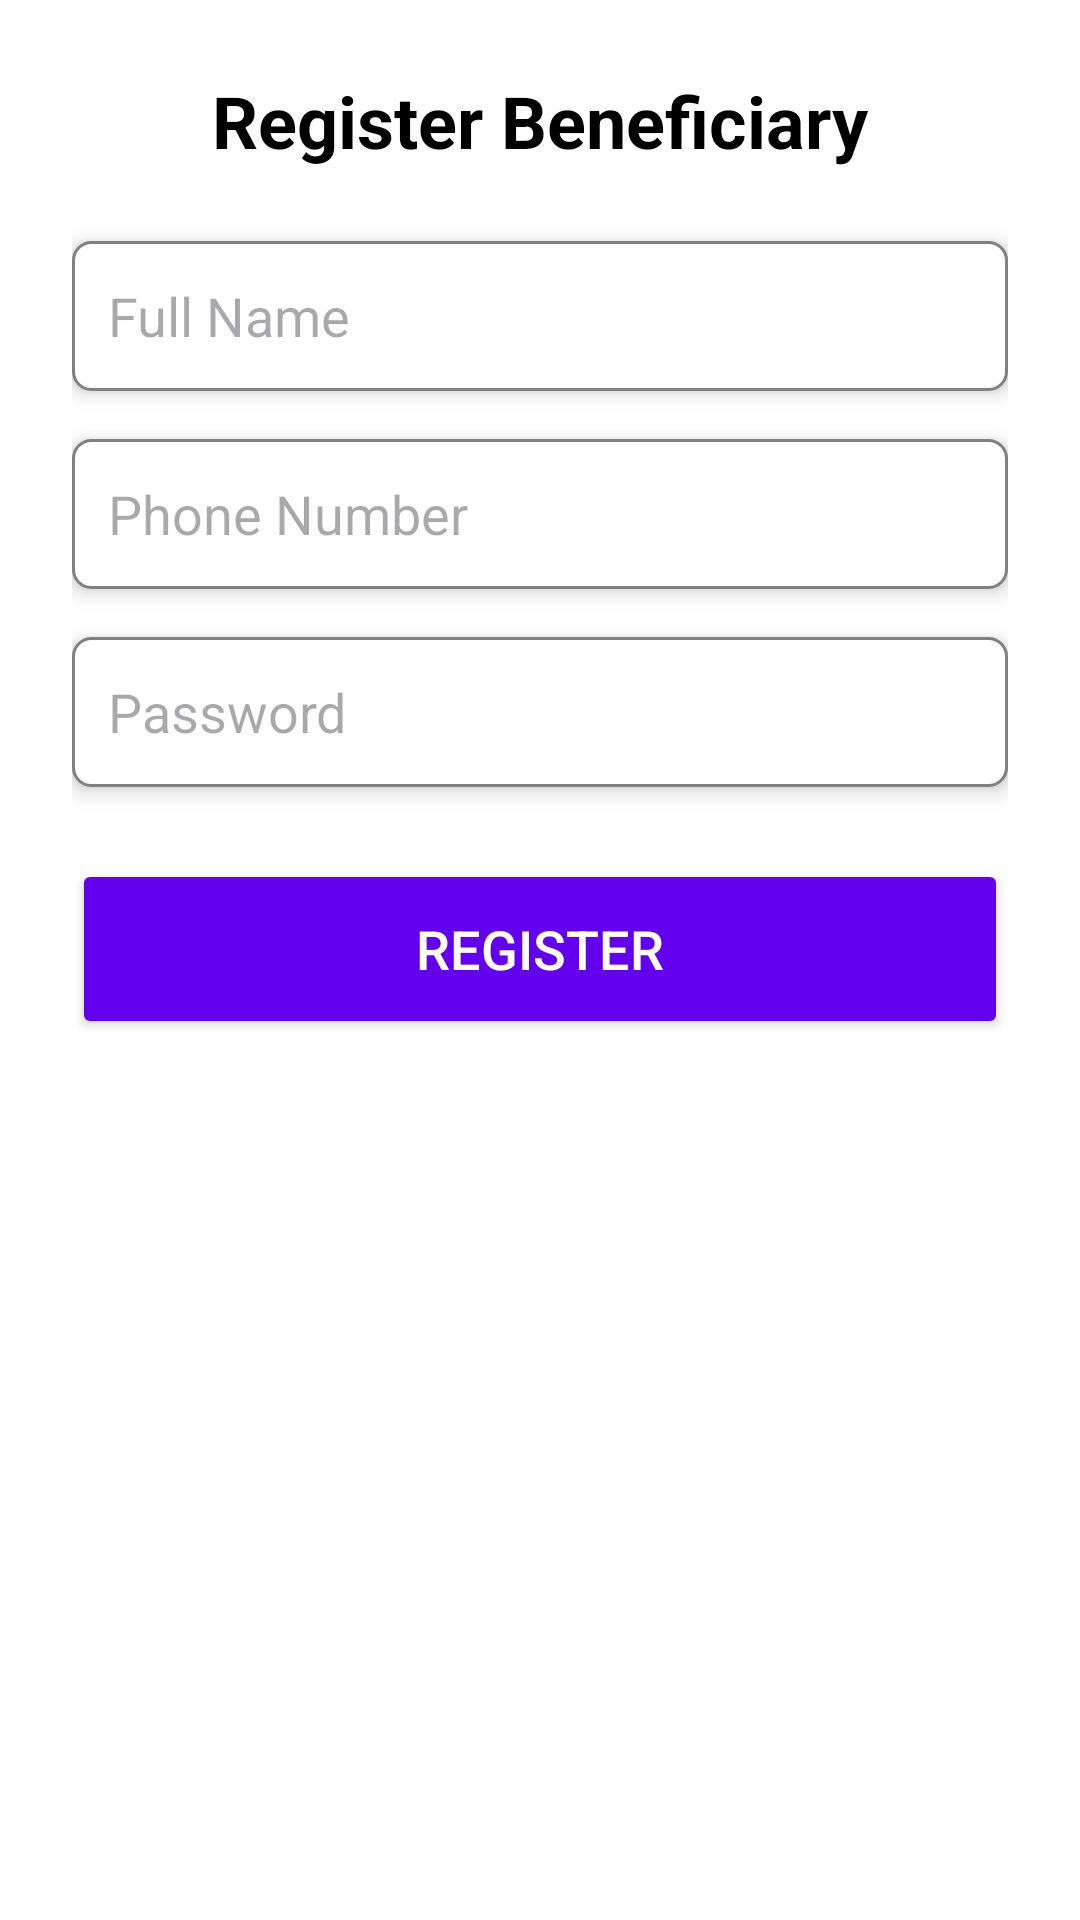

Here is an Android app screen rendered from its layout file. Give the layout XML and the strings, colors and styles it references.
<!-- AndroidManifest.xml: application theme Theme.LoanValidation -->
<!-- res/layout/activity_register_beneficiary.xml -->
<?xml version="1.0" encoding="utf-8"?>
<ScrollView xmlns:android="http://schemas.android.com/apk/res/android"
    android:layout_width="match_parent"
    android:layout_height="match_parent"
    android:padding="24dp"
    android:background="@color/white">

    <LinearLayout
        android:layout_width="match_parent"
        android:layout_height="wrap_content"
        android:orientation="vertical"
        android:gravity="center_horizontal">

        <TextView
            android:text="Register Beneficiary"
            android:layout_width="wrap_content"
            android:layout_height="wrap_content"
            android:textSize="24sp"
            android:textStyle="bold"
            android:textColor="@color/black"
            android:layout_marginBottom="24dp"/>

        <EditText
            android:id="@+id/name"
            android:hint="Full Name"
            android:layout_width="match_parent"
            android:layout_height="50dp"
            android:background="@drawable/edittext_bg"
            android:padding="12dp"
            android:elevation="4dp"/>

        <EditText
            android:id="@+id/phone"
            android:hint="Phone Number"
            android:inputType="phone"
            android:layout_width="match_parent"
            android:layout_height="50dp"
            android:layout_marginTop="16dp"
            android:background="@drawable/edittext_bg"
            android:padding="12dp"
            android:elevation="4dp"/>

        <EditText
            android:id="@+id/password"
            android:hint="Password"
            android:inputType="textPassword"
            android:layout_width="match_parent"
            android:layout_height="50dp"
            android:layout_marginTop="16dp"
            android:background="@drawable/edittext_bg"
            android:padding="12dp"
            android:elevation="4dp"/>

        <Button
            android:id="@+id/registerBtn"
            android:text="Register"
            android:layout_marginTop="24dp"
            android:layout_width="match_parent"
            android:layout_height="60dp"
            android:backgroundTint="@color/purple_500"
            android:textColor="@color/white"
            android:textSize="18sp"
            android:elevation="6dp"/>
    </LinearLayout>
</ScrollView>
<!-- resources referenced by this layout -->
<resources>
  <color name="black">#FF000000</color>
  <color name="purple_500">#6200EE</color>
  <color name="white">#FFFFFFFF</color>
  <!-- drawable edittext_bg (drawable) -->
  <shape xmlns:android="http://schemas.android.com/apk/res/android" android:shape="rectangle">
      <solid android:color="@color/white" />
      <stroke android:color="#808080" android:width="1dp" />
      <corners android:radius="6dp" />
  </shape>
  <style name="Theme.LoanValidation" parent="Base.Theme.LoanValidation" />
  <style name="Base.Theme.LoanValidation" parent="Theme.Material3.DayNight.NoActionBar">
          
          
      </style>
</resources>
